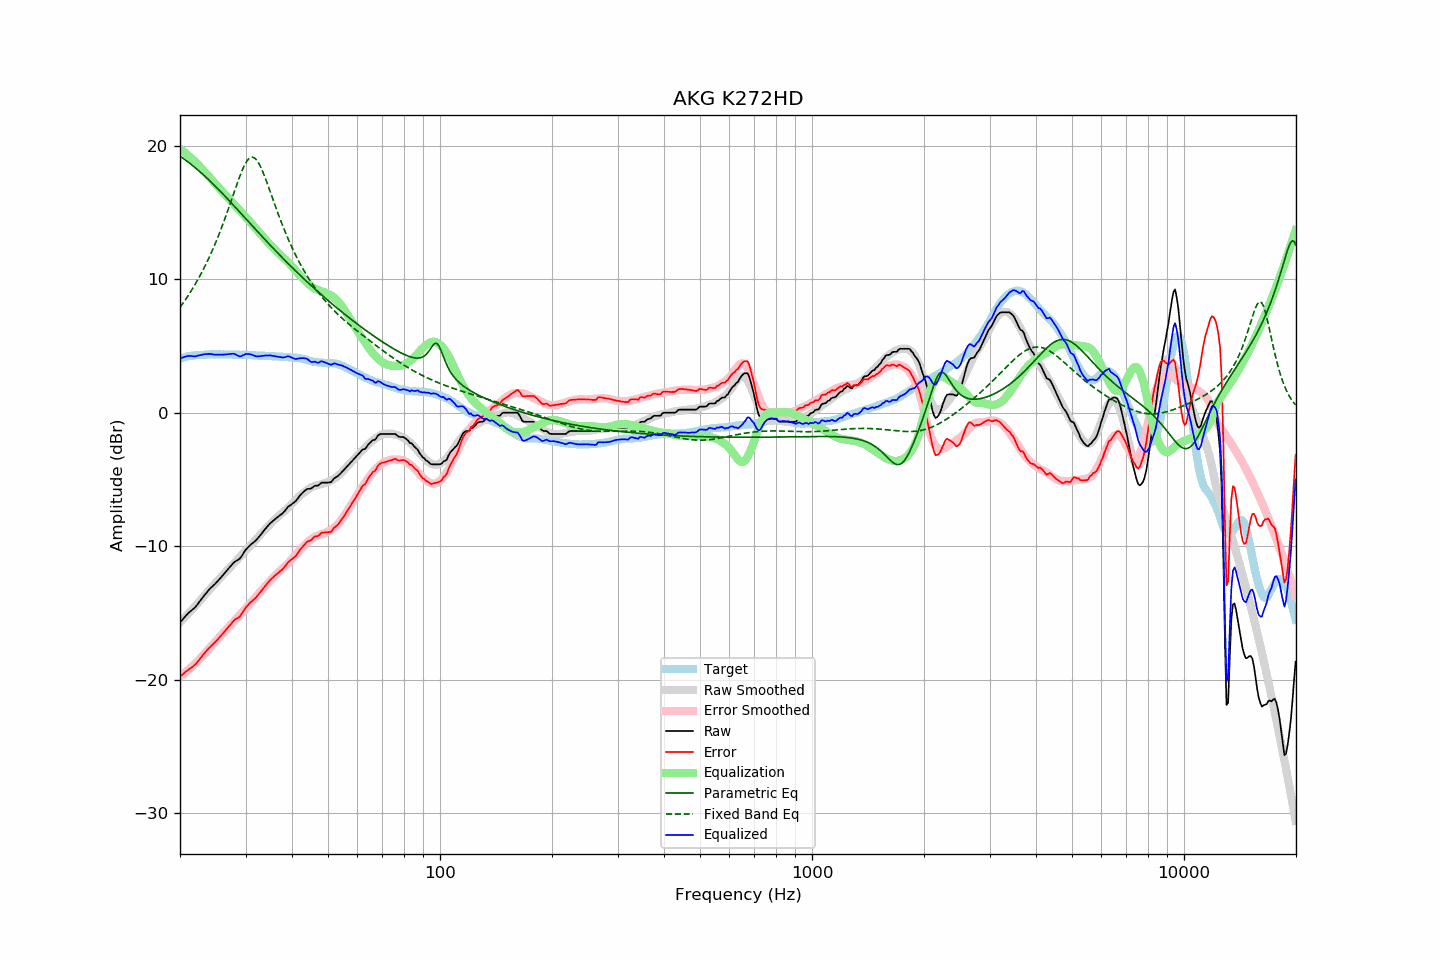

Source data for this figure (header and first rows):
frequency, raw, error, smoothed, error_smoothed, equalization, parametric_eq, fixed_band_eq, equalized_raw, equalized_smoothed, target
20.00, -15.72, -19.78, -15.70, -19.77, 19.77, 19.23, 7.89, 4.06, 4.08, 4.06
20.20, -15.58, -19.68, -15.57, -19.68, 19.68, 19.14, 8.06, 4.10, 4.11, 4.10
20.40, -15.44, -19.57, -15.45, -19.59, 19.59, 19.06, 8.22, 4.15, 4.14, 4.13
20.61, -15.30, -19.46, -15.33, -19.49, 19.49, 18.97, 8.40, 4.19, 4.16, 4.16
20.81, -15.17, -19.37, -15.20, -19.39, 19.39, 18.88, 8.58, 4.22, 4.19, 4.20
21.02, -15.03, -19.27, -15.07, -19.29, 19.29, 18.79, 8.76, 4.26, 4.21, 4.24
21.23, -14.93, -19.18, -14.95, -19.18, 19.18, 18.69, 8.94, 4.25, 4.23, 4.25
21.44, -14.83, -19.09, -14.82, -19.07, 19.07, 18.60, 9.13, 4.25, 4.25, 4.27
21.66, -14.73, -19.02, -14.69, -18.96, 18.96, 18.50, 9.33, 4.23, 4.27, 4.29
21.87, -14.63, -18.92, -14.56, -18.85, 18.85, 18.40, 9.53, 4.22, 4.29, 4.30
22.09, -14.50, -18.81, -14.42, -18.73, 18.73, 18.30, 9.74, 4.23, 4.31, 4.32
22.31, -14.34, -18.65, -14.29, -18.61, 18.61, 18.20, 9.95, 4.27, 4.32, 4.32
22.54, -14.18, -18.50, -14.15, -18.48, 18.48, 18.10, 10.17, 4.30, 4.33, 4.32
22.76, -14.02, -18.35, -14.01, -18.35, 18.35, 17.99, 10.39, 4.34, 4.34, 4.33
22.99, -13.86, -18.19, -13.87, -18.22, 18.22, 17.88, 10.62, 4.36, 4.35, 4.33
23.22, -13.71, -18.05, -13.73, -18.09, 18.09, 17.77, 10.86, 4.38, 4.35, 4.34
23.45, -13.56, -17.91, -13.59, -17.95, 17.95, 17.66, 11.10, 4.39, 4.36, 4.35
23.69, -13.41, -17.77, -13.45, -17.81, 17.81, 17.55, 11.35, 4.40, 4.36, 4.36
23.92, -13.27, -17.64, -13.31, -17.68, 17.68, 17.44, 11.60, 4.41, 4.37, 4.37
24.16, -13.14, -17.52, -13.17, -17.54, 17.54, 17.32, 11.86, 4.41, 4.37, 4.38
24.40, -13.03, -17.41, -13.04, -17.41, 17.41, 17.20, 12.13, 4.38, 4.37, 4.39
24.65, -12.92, -17.30, -12.90, -17.28, 17.28, 17.09, 12.41, 4.36, 4.37, 4.38
24.89, -12.81, -17.18, -12.78, -17.15, 17.15, 16.97, 12.69, 4.35, 4.38, 4.38
25.14, -12.68, -17.05, -12.65, -17.02, 17.02, 16.85, 12.99, 4.35, 4.38, 4.38
25.39, -12.54, -16.91, -12.51, -16.89, 16.89, 16.72, 13.29, 4.36, 4.38, 4.37
25.65, -12.41, -16.78, -12.38, -16.75, 16.75, 16.60, 13.59, 4.35, 4.38, 4.37
25.91, -12.27, -16.63, -12.24, -16.62, 16.62, 16.47, 13.91, 4.35, 4.37, 4.36
26.16, -12.13, -16.50, -12.11, -16.48, 16.48, 16.35, 14.23, 4.36, 4.37, 4.37
26.43, -11.99, -16.36, -11.98, -16.35, 16.35, 16.22, 14.56, 4.36, 4.37, 4.37
26.69, -11.85, -16.22, -11.86, -16.22, 16.22, 16.10, 14.90, 4.38, 4.37, 4.37
26.96, -11.70, -16.07, -11.73, -16.10, 16.10, 15.97, 15.24, 4.40, 4.36, 4.37
27.23, -11.57, -15.94, -11.61, -15.97, 15.97, 15.84, 15.59, 4.40, 4.36, 4.37
27.50, -11.43, -15.79, -11.48, -15.84, 15.84, 15.71, 15.94, 4.41, 4.36, 4.36
27.77, -11.29, -15.64, -11.35, -15.71, 15.71, 15.58, 16.29, 4.42, 4.36, 4.35
28.05, -11.17, -15.52, -11.22, -15.58, 15.58, 15.45, 16.64, 4.41, 4.35, 4.35
28.33, -11.10, -15.44, -11.09, -15.44, 15.44, 15.32, 16.99, 4.34, 4.35, 4.34
28.62, -11.03, -15.38, -10.96, -15.31, 15.31, 15.19, 17.33, 4.28, 4.35, 4.35
28.90, -10.96, -15.30, -10.83, -15.17, 15.17, 15.05, 17.66, 4.22, 4.35, 4.35
29.19, -10.81, -15.14, -10.70, -15.04, 15.04, 14.92, 17.97, 4.24, 4.34, 4.33
29.48, -10.62, -14.96, -10.57, -14.91, 14.91, 14.79, 18.26, 4.30, 4.34, 4.34
29.78, -10.43, -14.77, -10.45, -14.78, 14.78, 14.66, 18.52, 4.35, 4.33, 4.34
30.08, -10.25, -14.59, -10.33, -14.65, 14.65, 14.53, 18.74, 4.40, 4.33, 4.34
30.38, -10.12, -14.45, -10.20, -14.52, 14.52, 14.39, 18.92, 4.40, 4.32, 4.33
30.68, -10.00, -14.32, -10.07, -14.39, 14.39, 14.26, 19.05, 4.39, 4.32, 4.32
30.99, -9.88, -14.19, -9.94, -14.25, 14.25, 14.13, 19.13, 4.37, 4.31, 4.31
31.30, -9.78, -14.09, -9.80, -14.11, 14.11, 14.00, 19.15, 4.33, 4.31, 4.31
31.61, -9.69, -13.99, -9.66, -13.97, 13.97, 13.87, 19.11, 4.28, 4.30, 4.31
31.93, -9.59, -13.88, -9.53, -13.82, 13.82, 13.73, 19.02, 4.23, 4.30, 4.29
32.24, -9.46, -13.74, -9.39, -13.68, 13.68, 13.60, 18.88, 4.23, 4.29, 4.28
32.57, -9.32, -13.60, -9.26, -13.55, 13.55, 13.47, 18.69, 4.23, 4.29, 4.28
32.89, -9.18, -13.45, -9.13, -13.41, 13.41, 13.34, 18.46, 4.23, 4.28, 4.28
33.22, -9.02, -13.29, -9.00, -13.27, 13.27, 13.21, 18.20, 4.26, 4.27, 4.27
33.55, -8.87, -13.14, -8.87, -13.14, 13.14, 13.08, 17.91, 4.27, 4.27, 4.27
33.89, -8.71, -12.97, -8.73, -13.00, 13.00, 12.95, 17.60, 4.29, 4.26, 4.27
34.23, -8.57, -12.83, -8.60, -12.86, 12.86, 12.83, 17.28, 4.29, 4.26, 4.26
34.57, -8.44, -12.69, -8.48, -12.73, 12.73, 12.70, 16.94, 4.29, 4.25, 4.25
34.92, -8.30, -12.55, -8.35, -12.60, 12.60, 12.57, 16.60, 4.30, 4.25, 4.25
35.27, -8.19, -12.43, -8.23, -12.47, 12.47, 12.44, 16.26, 4.28, 4.24, 4.24
35.62, -8.09, -12.32, -8.11, -12.34, 12.34, 12.32, 15.92, 4.26, 4.23, 4.23
35.97, -7.99, -12.21, -7.99, -12.22, 12.22, 12.19, 15.58, 4.24, 4.23, 4.22
... 635 more rows
